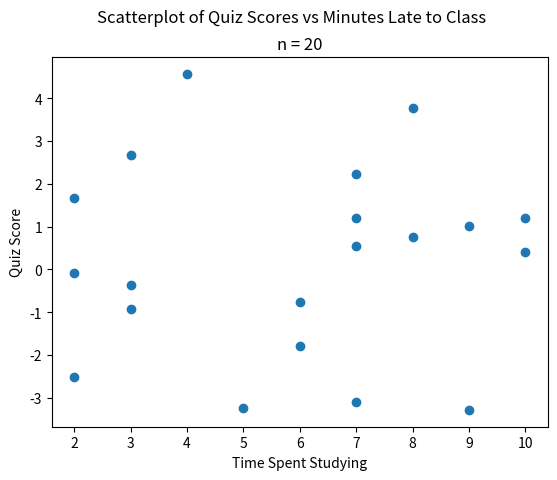

Recreate this plot in Python.
##################################################################################
###                           IMPORT LIBRARIES                                 ###
##################################################################################

import matplotlib

## NOTE: How-To: Run This Script On Your Computer
#
# To render the website, I have to use a "headless" backend to generate the images. 
# If you want to run this script on your computer, comment out the following line 
# with the "#" you see appended to each line of this comment:

matplotlib.use('agg')

import matplotlib.pyplot as plt
import random as rand

##################################################################################
###                                SCRIPT                                      ###
##################################################################################

# Create New Figures and Axes
fig, axs = plt.subplots()

# Generate Data
#   NOTE: Range x (Random Number Between 0, 1) + Lower Limit
n = 20
data = [
    [ rand.randint(0, 10) for _ in range(n)],
    [ 10*rand.random() - 5 for _ in range(n) ]
]

# Label the graph appropriately
plt.suptitle("Scatterplot of Quiz Scores vs Minutes Late to Class")
plt.title(f"n = {n}")
## Label Scatter Plot Axes
axs.set_xlabel("Time Spent Studying")
axs.set_ylabel("Quiz Score")

# Generate and output
## Plot Histogram
axs.scatter(*data)
## Show results
plt.show()
